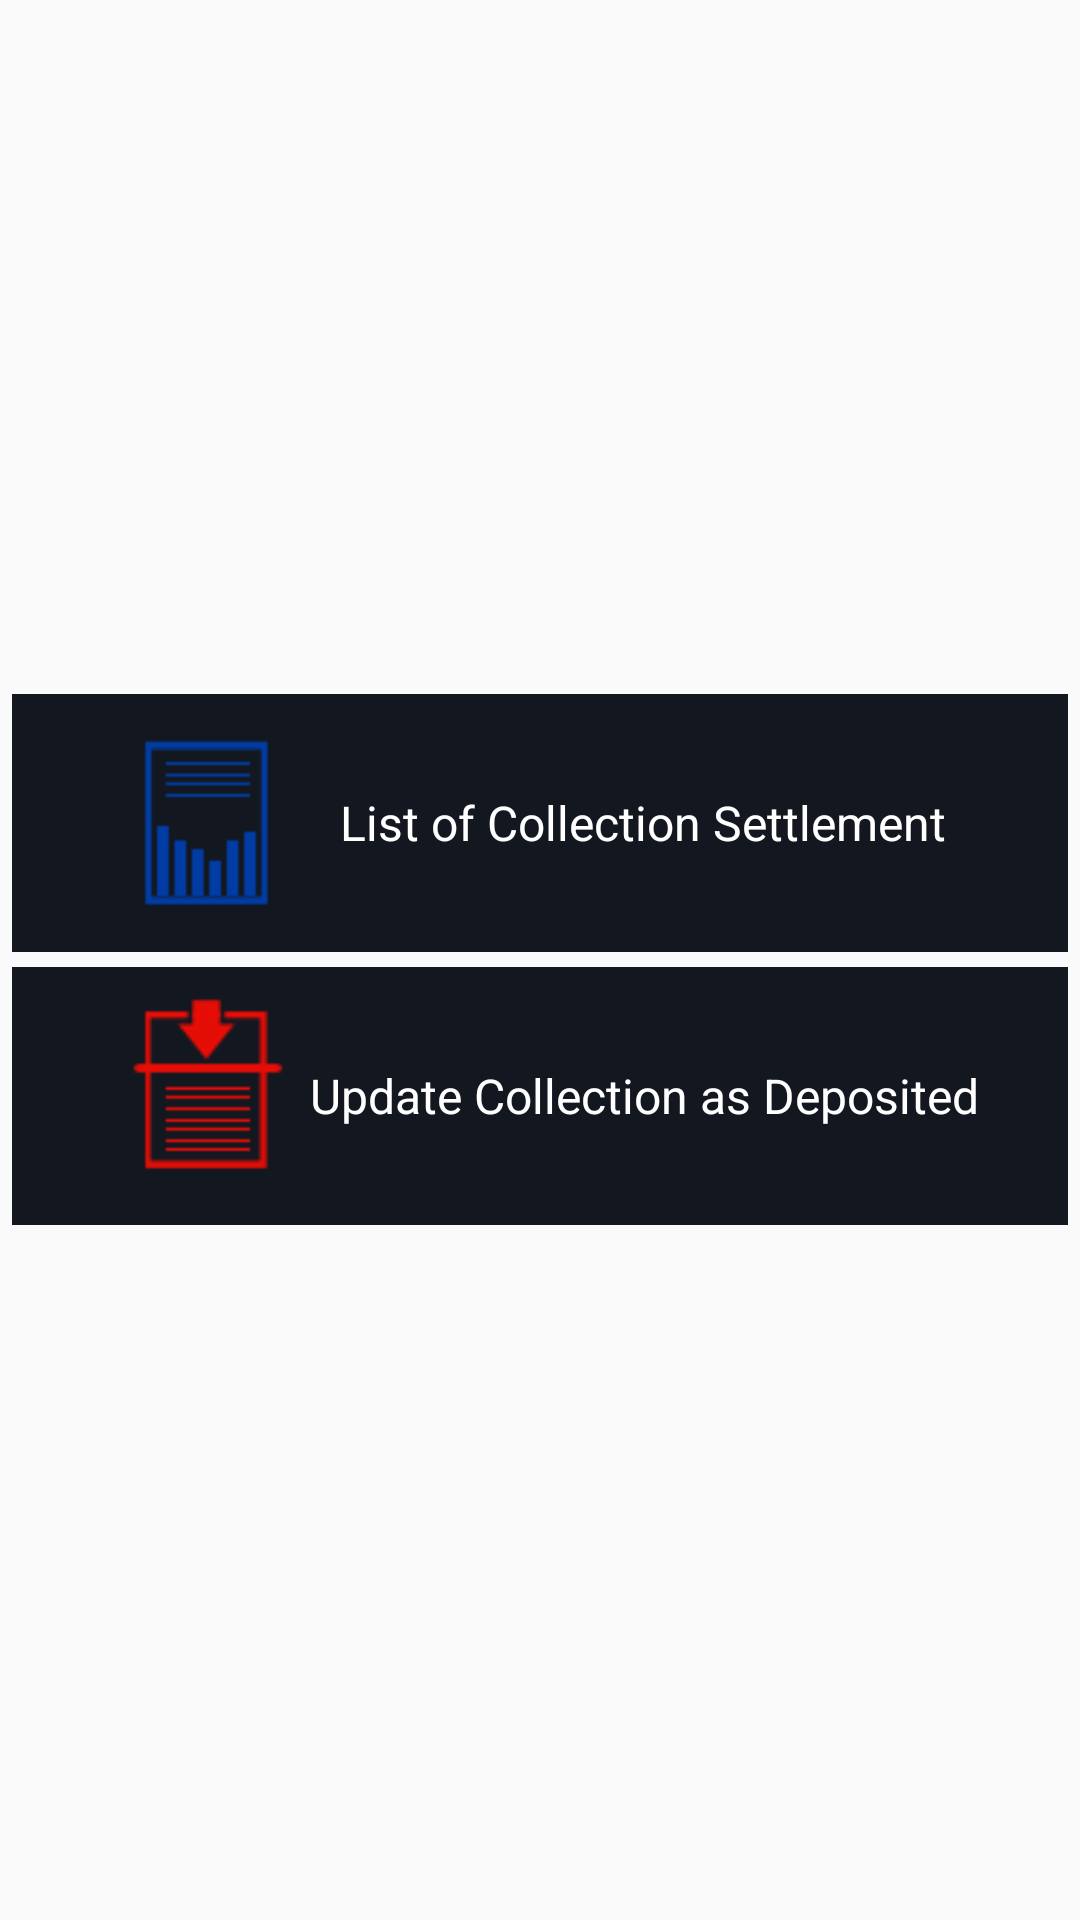

Reconstruct the res/layout file that produces this screen, plus the resources it refers to.
<!-- AndroidManifest.xml: application theme nLiveoDrawer -->
<!-- res/layout/fragment_list_of_collection.xml -->
<?xml version="1.0" encoding="utf-8"?>

<RelativeLayout xmlns:android="http://schemas.android.com/apk/res/android"
    android:layout_width="match_parent"
    android:layout_height="wrap_content"
    android:orientation="vertical"
    android:padding="4dip" >

    <TableLayout
        android:id="@+id/tableLayout1"
        android:layout_width="match_parent"
        android:layout_height="match_parent"
        android:layout_above="@+id/linearLayout1"
        android:layout_below="@+id/LinearLayout"
        android:gravity="center" >

        <TableRow
            android:id="@+id/tableRow1"
            android:layout_width="wrap_content"
            android:layout_height="wrap_content"
            android:layout_marginBottom="5dp"
            android:gravity="center"
            android:paddingBottom="10dp"
            android:paddingTop="10dp" 
            android:background="@drawable/image_view"
            android:alpha="120">

            <LinearLayout
                android:layout_width="match_parent"
                android:layout_height="wrap_content"
                android:gravity="center_vertical"
                android:orientation="horizontal" >

                <ImageView
                    android:id="@+id/imageView8"
                    android:layout_width="70dp"
                    android:layout_height="60dp"
                    android:layout_marginRight="10dp"
                    android:src="@drawable/locs" />

                <TextView
                    android:id="@+id/textView7"
                    android:layout_width="wrap_content"
                    android:layout_height="66dp"
                    android:gravity="center_vertical"
                    android:text="List of Collection Settlement"
                    android:textColor="#FFFFFF"
                    android:textSize="16sp" />
            </LinearLayout>
        </TableRow>

        <TableRow
            android:id="@+id/tableRow2"
            android:layout_width="wrap_content"
            android:layout_height="wrap_content"
            android:clickable="false"
            android:gravity="center"
            android:paddingBottom="10dp"
            android:paddingTop="10dp" 
            android:background="@drawable/image_view"
            android:alpha="120" >

            <LinearLayout
                android:layout_width="match_parent"
                android:layout_height="wrap_content"
                android:orientation="horizontal" >

                <ImageView
                    android:id="@+id/imageView9"
                    android:layout_width="70dp"
                    android:layout_height="60dp"
                    android:src="@drawable/ucad" />

                <TextView
                    android:id="@+id/textView8"
                    android:layout_width="wrap_content"
                    android:layout_height="66dp"
                    android:gravity="center_vertical"
                    android:text="Update Collection as Deposited"
                    android:textColor="#FFFFFF"
                    android:textSize="16sp" />
            </LinearLayout>
        </TableRow>
    </TableLayout>

</RelativeLayout>
<!-- resources referenced by this layout -->
<resources>
  <!-- drawable image_view: png bitmap (drawable, 2975 bytes) -->
  <!-- drawable locs: png bitmap (drawable, 2993 bytes) -->
  <!-- drawable ucad: png bitmap (drawable, 3803 bytes) -->
  <style name="nLiveoDrawer" parent="nLiveo.Theme.DarkActionBar">
          
  
      </style>
  <style name="nLiveo.Theme.DarkActionBar" parent="AppTheme.DarkActionBar" />
  <style name="AppTheme.DarkActionBar" parent="Theme.AppCompat.Light.DarkActionBar">
          <item name="colorPrimary">@color/nliveo_cyan_colorPrimary</item>
          <item name="colorPrimaryDark">@color/nliveo_cyan_alpha_colorPrimaryDark</item>
          <item name="colorAccent">@color/nliveo_cyan_colorPrimary</item>
          <item name="colorControlHighlight">@color/nliveo_cyan_colorPrimary</item>
          <item name="android:windowNoTitle">true</item>
          <item name="windowActionBar">false</item>
          <item name="windowActionModeOverlay">true</item>
  
          <item name="popupTheme">@style/ThemeOverlay.AppCompat.Light</item>
          <item name="theme">@style/ThemeOverlay.AppCompat.Dark.ActionBar</item>
      </style>
  <color name="nliveo_cyan_colorPrimary">#00BCD4</color>
  <color name="nliveo_cyan_alpha_colorPrimaryDark">#800097A7</color>
</resources>
